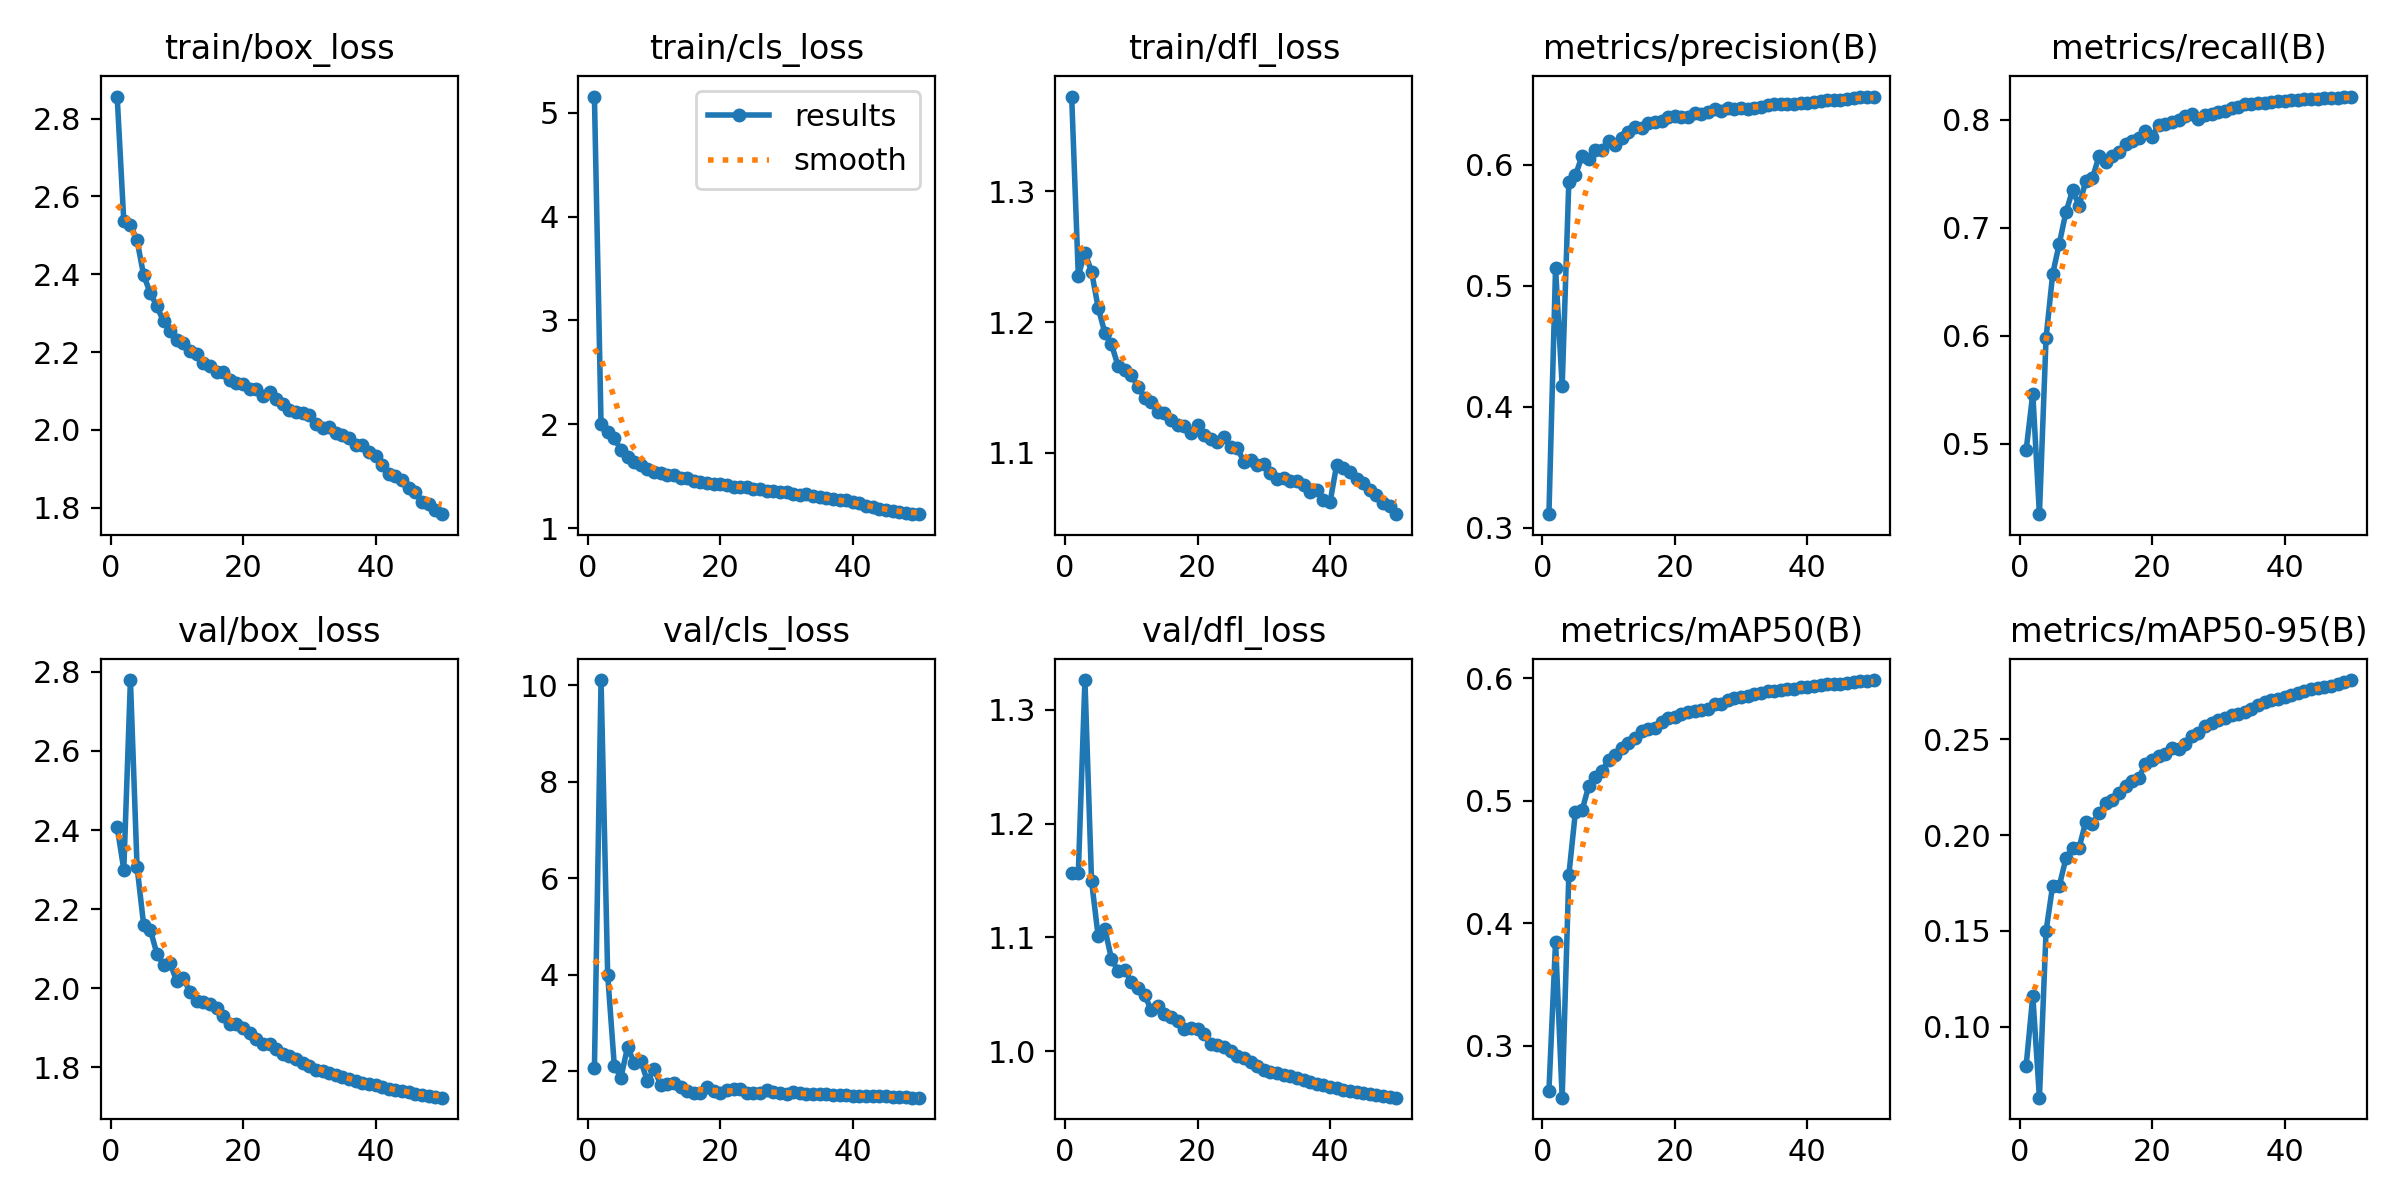

Source data for this figure (header and first rows):
epoch, time, train/box_loss, train/cls_loss, train/dfl_loss, metrics/precision(B), metrics/recall(B), metrics/mAP50(B), metrics/mAP50-95(B), val/box_loss, val/cls_loss, val/dfl_loss, lr/pg0, lr/pg1, lr/pg2
1, 280.6, 2.857, 5.156, 1.373, 0.3113, 0.4945, 0.263, 0.0796, 2.407, 2.057, 1.156, 0.003329, 0.003329, 0.003329
2, 556.9, 2.536, 1.997, 1.236, 0.5147, 0.5466, 0.3847, 0.116, 2.3, 10.11, 1.156, 0.006531, 0.006531, 0.006531
3, 834.5, 2.527, 1.922, 1.253, 0.4171, 0.4351, 0.2574, 0.06282, 2.779, 3.997, 1.326, 0.0096, 0.0096, 0.0096
4, 1107, 2.487, 1.863, 1.239, 0.5854, 0.5979, 0.439, 0.1499, 2.307, 2.111, 1.149, 0.009406, 0.009406, 0.009406
5, 1380, 2.397, 1.754, 1.211, 0.5911, 0.6572, 0.4911, 0.1737, 2.159, 1.863, 1.101, 0.009208, 0.009208, 0.009208
6, 1658, 2.352, 1.683, 1.192, 0.6071, 0.6852, 0.4922, 0.1735, 2.148, 2.496, 1.108, 0.00901, 0.00901, 0.00901
7, 1933, 2.317, 1.632, 1.183, 0.6044, 0.7144, 0.5118, 0.1878, 2.087, 2.169, 1.081, 0.008812, 0.008812, 0.008812
8, 2207, 2.279, 1.609, 1.167, 0.612, 0.7345, 0.5193, 0.1932, 2.059, 2.206, 1.07, 0.008614, 0.008614, 0.008614
9, 2484, 2.254, 1.569, 1.163, 0.6118, 0.7205, 0.5242, 0.1935, 2.063, 1.788, 1.071, 0.008416, 0.008416, 0.008416
10, 2762, 2.231, 1.543, 1.16, 0.6192, 0.7433, 0.5334, 0.207, 2.017, 2.042, 1.061, 0.008218, 0.008218, 0.008218
11, 3035, 2.224, 1.528, 1.151, 0.6163, 0.746, 0.5374, 0.2058, 2.024, 1.716, 1.056, 0.00802, 0.00802, 0.00802
12, 3310, 2.203, 1.509, 1.142, 0.6219, 0.7661, 0.5431, 0.2115, 1.99, 1.733, 1.05, 0.007822, 0.007822, 0.007822
13, 3584, 2.194, 1.512, 1.139, 0.6268, 0.7606, 0.5475, 0.2169, 1.968, 1.746, 1.036, 0.007624, 0.007624, 0.007624
14, 3858, 2.171, 1.48, 1.131, 0.6313, 0.7667, 0.5509, 0.2182, 1.964, 1.672, 1.039, 0.007426, 0.007426, 0.007426
15, 4133, 2.165, 1.486, 1.131, 0.6302, 0.7696, 0.557, 0.2221, 1.96, 1.589, 1.033, 0.007228, 0.007228, 0.007228
16, 4409, 2.149, 1.453, 1.125, 0.6345, 0.7777, 0.5584, 0.2255, 1.95, 1.537, 1.03, 0.00703, 0.00703, 0.00703
17, 4683, 2.148, 1.448, 1.121, 0.635, 0.7806, 0.5591, 0.2282, 1.93, 1.55, 1.027, 0.006832, 0.006832, 0.006832
18, 4955, 2.129, 1.437, 1.12, 0.6362, 0.7829, 0.5647, 0.2299, 1.91, 1.665, 1.02, 0.006634, 0.006634, 0.006634
19, 5228, 2.12, 1.424, 1.115, 0.639, 0.7896, 0.5679, 0.2371, 1.908, 1.575, 1.021, 0.006436, 0.006436, 0.006436
20, 5501, 2.119, 1.421, 1.122, 0.6401, 0.7843, 0.5686, 0.2393, 1.898, 1.537, 1.02, 0.006238, 0.006238, 0.006238
21, 5774, 2.106, 1.413, 1.114, 0.6398, 0.7954, 0.5708, 0.2412, 1.886, 1.601, 1.015, 0.00604, 0.00604, 0.00604
22, 6047, 2.106, 1.399, 1.111, 0.6392, 0.7957, 0.5723, 0.2422, 1.87, 1.637, 1.006, 0.005842, 0.005842, 0.005842
23, 6322, 2.088, 1.392, 1.108, 0.6424, 0.7975, 0.5729, 0.2452, 1.858, 1.628, 1.006, 0.005644, 0.005644, 0.005644
24, 6599, 2.097, 1.393, 1.113, 0.6415, 0.7999, 0.5739, 0.2451, 1.857, 1.548, 1.003, 0.005446, 0.005446, 0.005446
25, 6874, 2.079, 1.379, 1.105, 0.6435, 0.8034, 0.5751, 0.2477, 1.846, 1.533, 1.001, 0.005248, 0.005248, 0.005248
26, 7149, 2.066, 1.376, 1.104, 0.6456, 0.8056, 0.5787, 0.2515, 1.834, 1.55, 0.9956, 0.00505, 0.00505, 0.00505
27, 7423, 2.052, 1.36, 1.093, 0.644, 0.8008, 0.579, 0.2535, 1.828, 1.608, 0.9937, 0.004852, 0.004852, 0.004852
28, 7695, 2.045, 1.354, 1.095, 0.6465, 0.8042, 0.5825, 0.2568, 1.819, 1.573, 0.991, 0.004654, 0.004654, 0.004654
29, 7968, 2.044, 1.344, 1.091, 0.6463, 0.8051, 0.5842, 0.2587, 1.81, 1.552, 0.9873, 0.004456, 0.004456, 0.004456
30, 8241, 2.038, 1.346, 1.091, 0.647, 0.8071, 0.585, 0.2602, 1.802, 1.526, 0.9837, 0.004258, 0.004258, 0.004258
31, 8515, 2.016, 1.326, 1.084, 0.6462, 0.8084, 0.5859, 0.2611, 1.794, 1.558, 0.982, 0.00406, 0.00406, 0.00406
32, 8789, 2.005, 1.321, 1.08, 0.6467, 0.8104, 0.5873, 0.2629, 1.791, 1.536, 0.981, 0.003862, 0.003862, 0.003862
33, 9063, 2.008, 1.328, 1.081, 0.6479, 0.8121, 0.5883, 0.2633, 1.785, 1.514, 0.9793, 0.003664, 0.003664, 0.003664
34, 9339, 1.992, 1.309, 1.078, 0.6495, 0.814, 0.5899, 0.2645, 1.78, 1.518, 0.978, 0.003466, 0.003466, 0.003466
35, 9614, 1.986, 1.301, 1.078, 0.6497, 0.8143, 0.5899, 0.2658, 1.776, 1.523, 0.9766, 0.003268, 0.003268, 0.003268
36, 9889, 1.978, 1.285, 1.075, 0.6498, 0.8155, 0.5906, 0.2677, 1.771, 1.517, 0.9751, 0.00307, 0.00307, 0.00307
37, 10163, 1.96, 1.279, 1.07, 0.6499, 0.8154, 0.5909, 0.2693, 1.766, 1.51, 0.9734, 0.002872, 0.002872, 0.002872
38, 10438, 1.96, 1.274, 1.072, 0.6503, 0.8165, 0.5916, 0.2703, 1.761, 1.505, 0.9716, 0.002674, 0.002674, 0.002674
39, 10712, 1.942, 1.268, 1.064, 0.651, 0.8169, 0.5927, 0.2713, 1.757, 1.497, 0.9702, 0.002476, 0.002476, 0.002476
40, 10985, 1.933, 1.252, 1.062, 0.6509, 0.8173, 0.5927, 0.2723, 1.754, 1.49, 0.9688, 0.002278, 0.002278, 0.002278
41, 11268, 1.91, 1.237, 1.091, 0.6517, 0.8184, 0.5939, 0.2732, 1.75, 1.483, 0.9676, 0.00208, 0.00208, 0.00208
42, 11539, 1.887, 1.211, 1.089, 0.6523, 0.8185, 0.5943, 0.2741, 1.745, 1.48, 0.9665, 0.001882, 0.001882, 0.001882
43, 11810, 1.882, 1.202, 1.086, 0.6533, 0.8188, 0.595, 0.2752, 1.742, 1.479, 0.9654, 0.001684, 0.001684, 0.001684
44, 12080, 1.872, 1.188, 1.08, 0.6535, 0.8189, 0.5954, 0.2761, 1.739, 1.476, 0.9645, 0.001486, 0.001486, 0.001486
45, 12351, 1.851, 1.176, 1.077, 0.6536, 0.8189, 0.5955, 0.2767, 1.736, 1.471, 0.9636, 0.001288, 0.001288, 0.001288
46, 12623, 1.84, 1.168, 1.072, 0.6543, 0.8196, 0.5963, 0.2774, 1.733, 1.466, 0.9627, 0.00109, 0.00109, 0.00109
47, 12896, 1.815, 1.159, 1.068, 0.6549, 0.8198, 0.5967, 0.2781, 1.73, 1.459, 0.9619, 0.000892, 0.000892, 0.000892
48, 13166, 1.811, 1.141, 1.062, 0.6557, 0.8204, 0.5975, 0.2791, 1.728, 1.452, 0.9611, 0.000694, 0.000694, 0.000694
49, 13437, 1.794, 1.133, 1.06, 0.6557, 0.8207, 0.5979, 0.28, 1.725, 1.449, 0.9599, 0.000496, 0.000496, 0.000496
50, 13706, 1.783, 1.135, 1.053, 0.6563, 0.8213, 0.5986, 0.281, 1.723, 1.446, 0.9593, 0.000298, 0.000298, 0.000298
